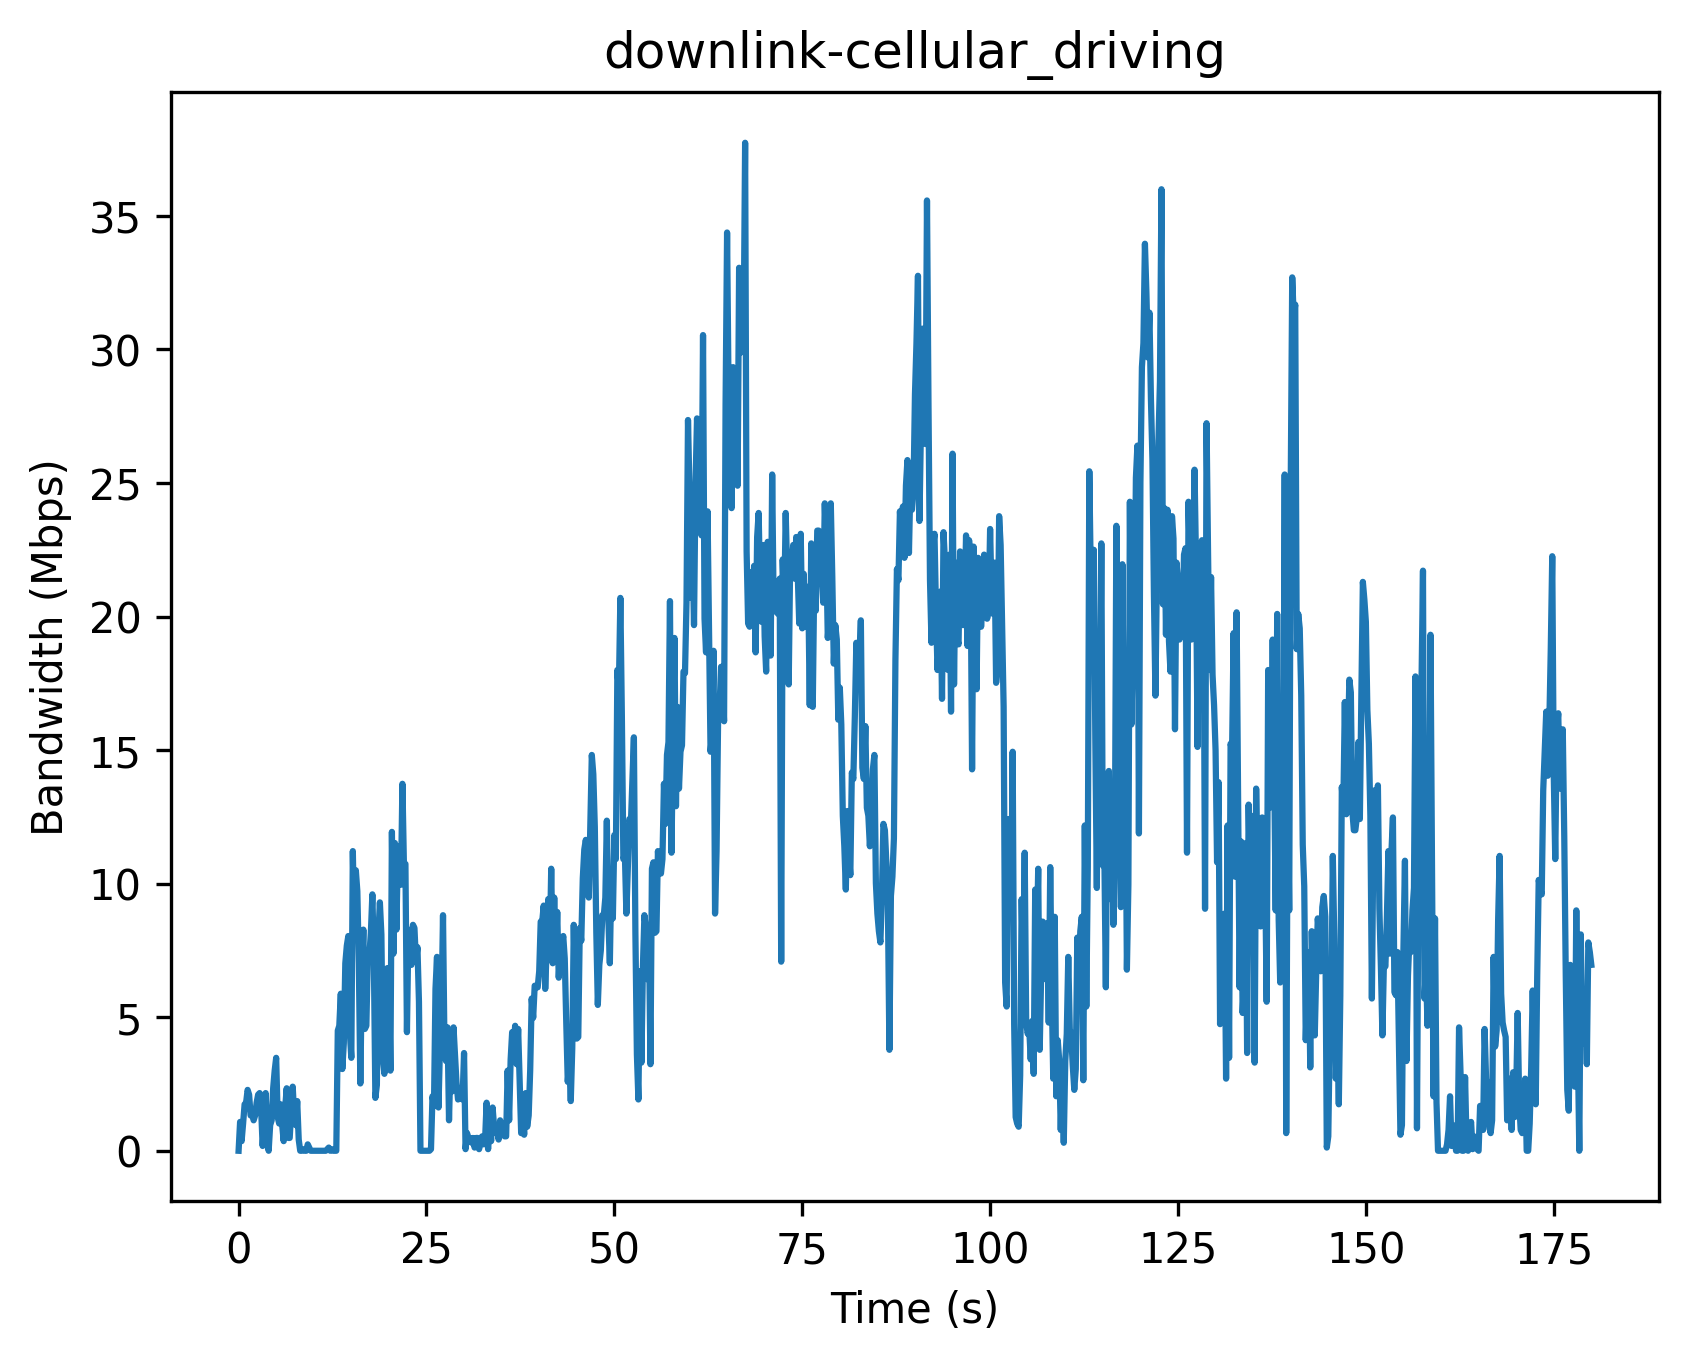

Values plotted in this chart, from the file beside it:
Timestamp (s), Bandwidth (Mbps)
0, 0
0.2, 1.08
0.4, 0.36
0.6, 1.02
0.8, 1.74
1.0, 1.8
1.2, 2.28
1.4, 2.1
1.6, 1.32
1.8, 1.44
2.0, 1.14
2.2, 1.32
2.4, 1.8
2.6, 2.1
2.8, 2.16
3.0, 1.56
3.2, 0.18
3.4, 1.02
3.6, 2.16
3.8, 0.66
4.0, 0.0
4.2, 0.96
4.4, 1.14
4.6, 2.34
4.8, 3.0
5.0, 3.48
5.2, 1.26
5.4, 1.02
5.6, 1.74
5.8, 0.96
6.0, 0.36
6.2, 1.62
6.4, 2.34
6.6, 0.48
6.8, 0.48
7.0, 1.5
7.2, 2.4
7.4, 1.32
7.6, 0.96
7.8, 1.86
8.0, 0.42
8.2, 0.0
8.4, 0.0
8.6, 0.06
8.8, 0.0
9.0, 0.0
9.2, 0.24
9.4, 0.12
9.6, 0.0
9.8, 0.0
10.0, 0.0
10.2, 0.0
10.4, 0.0
10.6, 0.0
10.8, 0.0
11.0, 0.0
11.2, 0.0
11.4, 0.0
11.6, 0.0
11.8, 0.06
... 841 more rows
